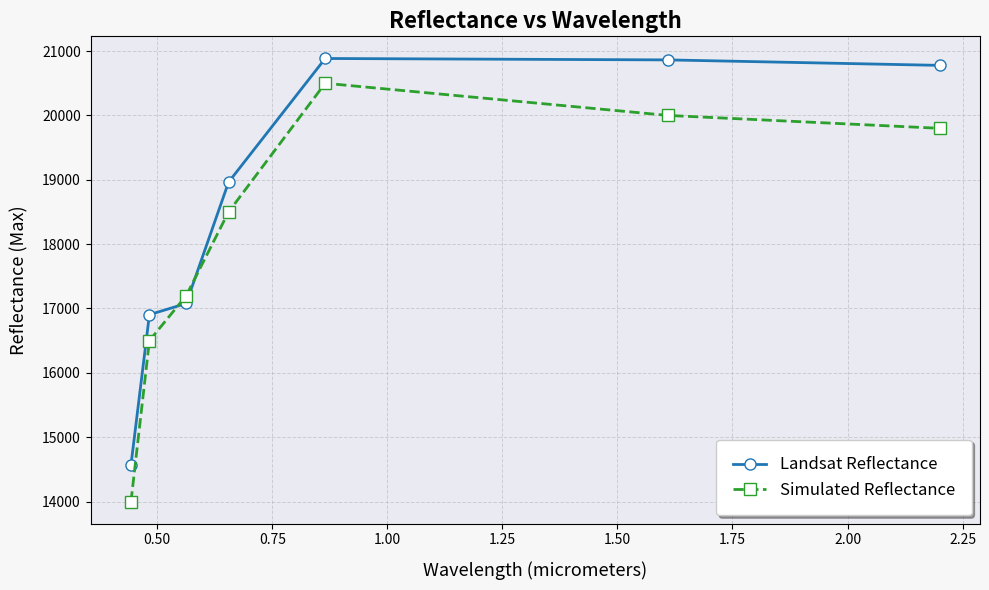

Python code for this plot:
import matplotlib.pyplot as plt

wavelengths = [0.443, 0.483, 0.563, 0.655, 0.865, 1.610, 2.200]

reflectance_max_landsat = [14571, 16904, 17078, 18963, 20885, 20863, 20778]
reflectance_max_simulated = [14000, 16500, 17200, 18500, 20500, 20000, 19800]

plt.figure(figsize=(10, 6), facecolor='#f7f7f7')
plt.plot(wavelengths, reflectance_max_landsat, marker='o', linestyle='-', color='#1f77b4', 
         linewidth=2, markersize=8, markerfacecolor='white', label='Landsat Reflectance')
plt.plot(wavelengths, reflectance_max_simulated, marker='s', linestyle='--', color='#2ca02c', 
         linewidth=2, markersize=8, markerfacecolor='white', label='Simulated Reflectance')

plt.title("Reflectance vs Wavelength", fontsize=16, fontweight='bold')
plt.xlabel("Wavelength (micrometers)", fontsize=13, labelpad=10)
plt.ylabel("Reflectance (Max)", fontsize=13, labelpad=10)

plt.grid(True, which='both', linestyle='--', linewidth=0.7, alpha=0.5)

plt.legend(loc='lower right', fontsize=12, frameon=True, shadow=True, borderpad=1)

plt.gca().set_facecolor('#eaeaf2')


plt.tight_layout()
plt.show()